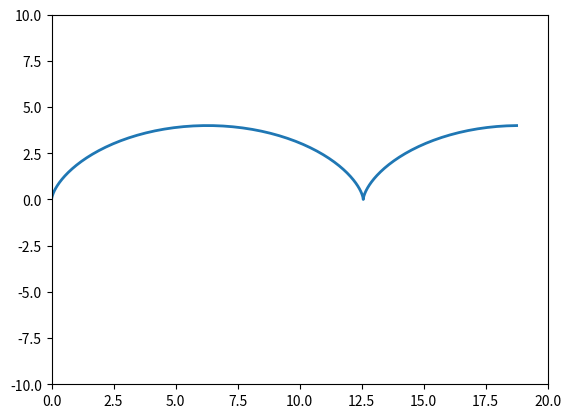
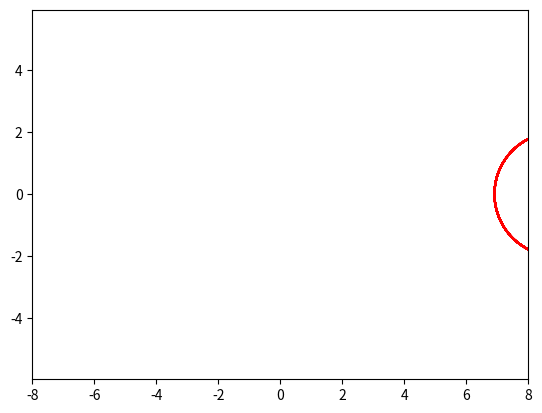

Recreate these plots in Python, in order.
import matplotlib.pyplot as plt
import numpy as np
from matplotlib.animation import FuncAnimation

fig, ax = plt.subplots()



anim_object, = plt.plot([], [], '-', lw=2)

xdata, ydata = [], []

ax.set_xlim(0, 20)
ax.set_ylim(-10, 10)

def update(frame, a=2):
    xdata.append(a * (frame - np.sin(frame)))
    ydata.append(a * (1 - np.cos(frame)))
    anim_object.set_data(xdata, ydata)
    return anim_object,

ani = FuncAnimation(fig,
                    update,
                    frames=np.arange(0, 3*np.pi, 0.1),
                    interval=1
                    )

ani.save('animation_7.gif')

def circle_move(R, vx0, vy0, time):
    x0 = vx0 * time
    y0 = vy0 * time
    alpha = np.arange(-100, 3*np.pi, 0.1)
    x = x0 + R*np.cos(alpha)
    y = y0 + R*np.sin(alpha)
    return x, y

def animate(i):
    ball.set_data(circle_move(R=2, vx0 = 0.09, vy0=0.0001, time = i))

if __name__ == '__main__':
    fig, ax = plt.subplots()
    ball, = plt.plot([], [], '-', color='r', label ='triangle')

    edge = 8
    plt.axis('equal')
    ax.set_xlim(-edge, edge)
    ax.set_ylim(-edge, edge)

    ani = FuncAnimation(fig,
                        animate,
                        frames=100,
                        interval=30
                        )
    
    ani.save('animation_8.gif')